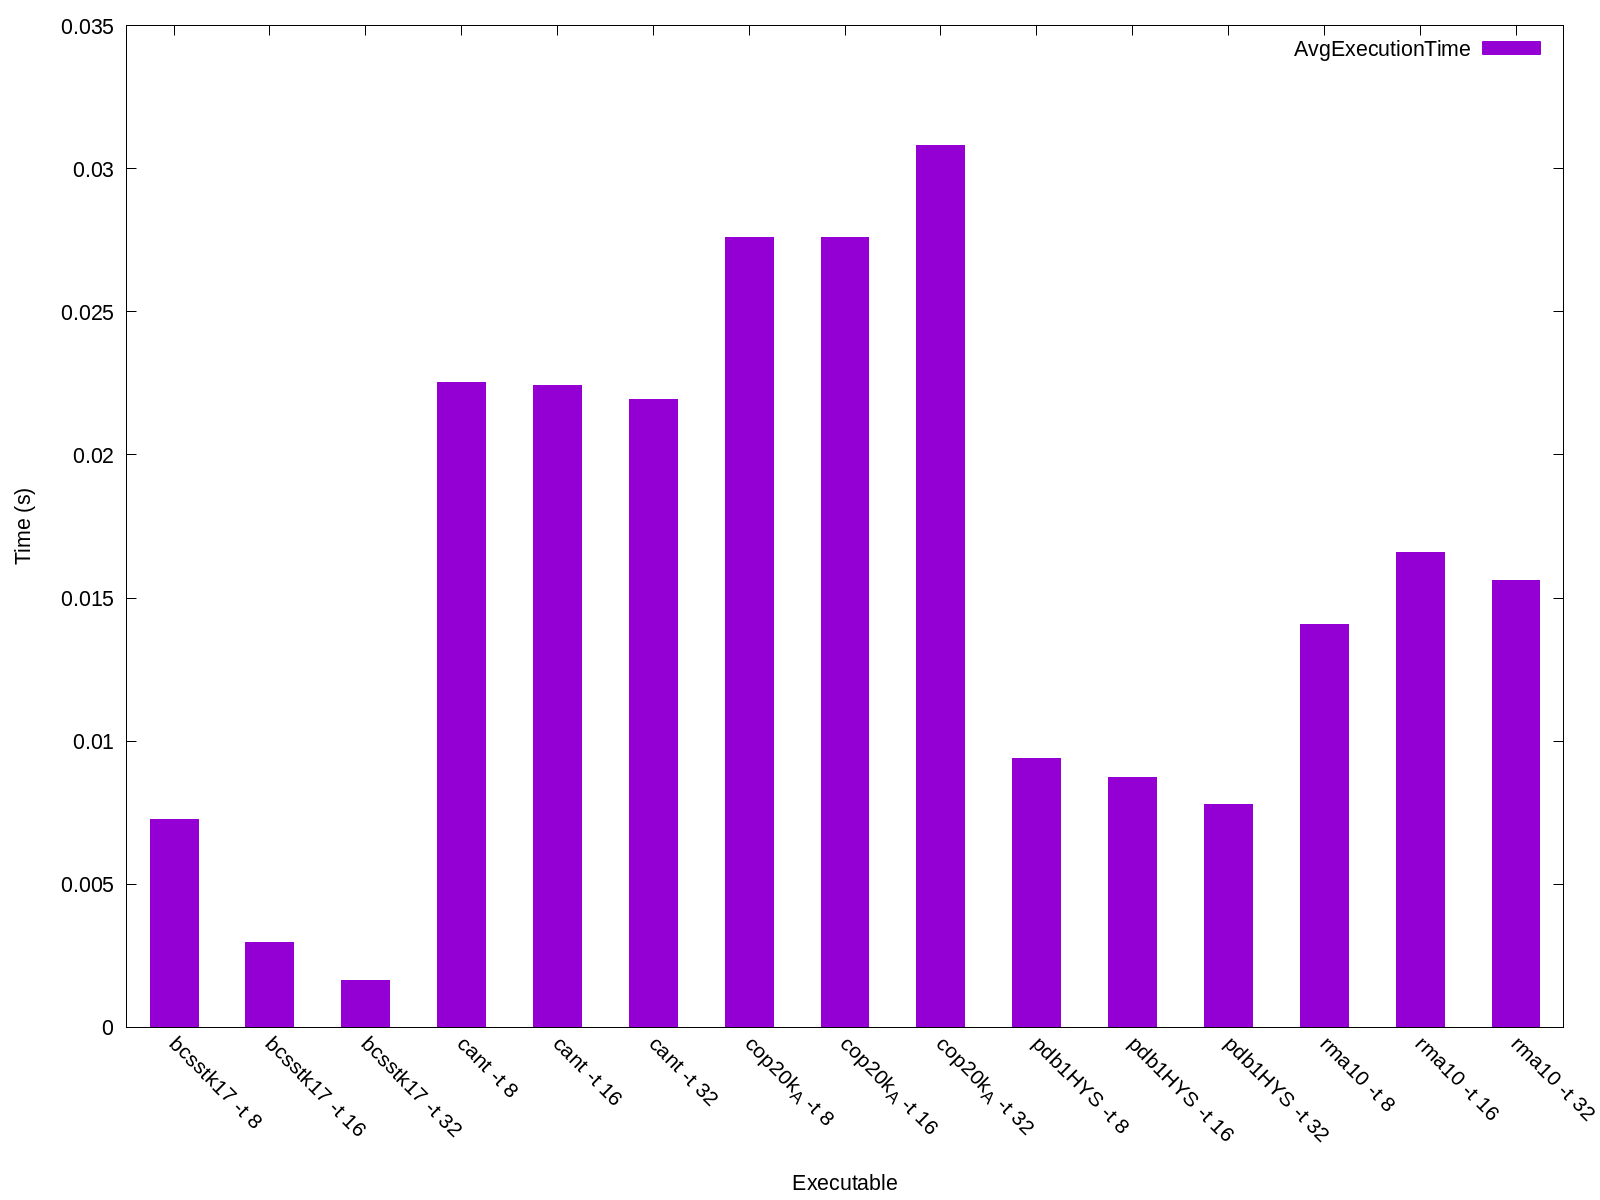

The file beside this chart, header and first rows:
bcsstk17 -t 8, 0.007272
bcsstk17 -t 16, 0.002967
bcsstk17 -t 32, 0.001648
cant -t 8, 0.02251
cant -t 16, 0.02244
cant -t 32, 0.02193
cop20k_A -t 8, 0.02759
cop20k_A -t 16, 0.02758
cop20k_A -t 32, 0.0308
pdb1HYS -t 8, 0.009377
pdb1HYS -t 16, 0.008728
pdb1HYS -t 32, 0.007777
rma10 -t 8, 0.01407
rma10 -t 16, 0.0166
rma10 -t 32, 0.0156
